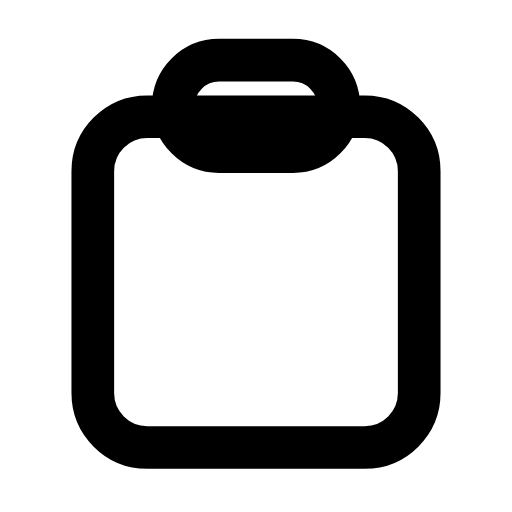
t = 0.00 s
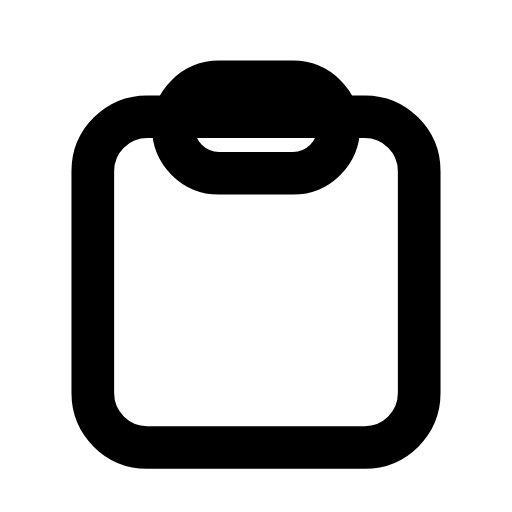
t = 0.24 s
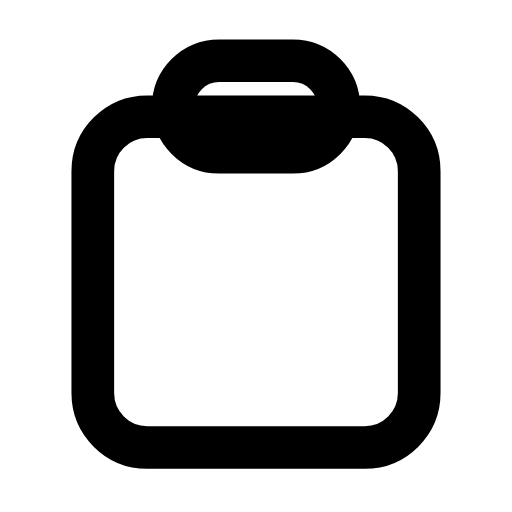
t = 0.47 s
t = 0.68 s: frame unchanged from t = 0.00 s, image omitted
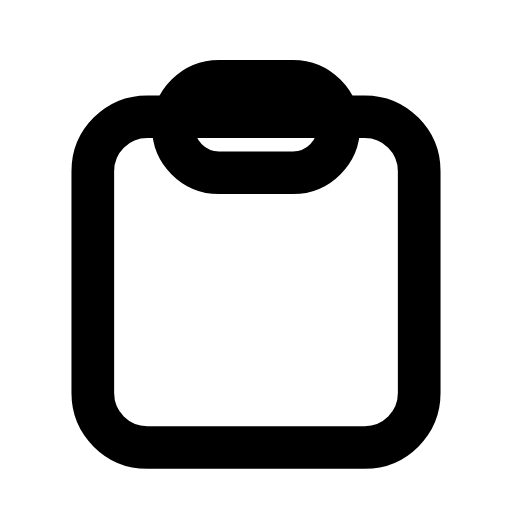
t = 0.95 s
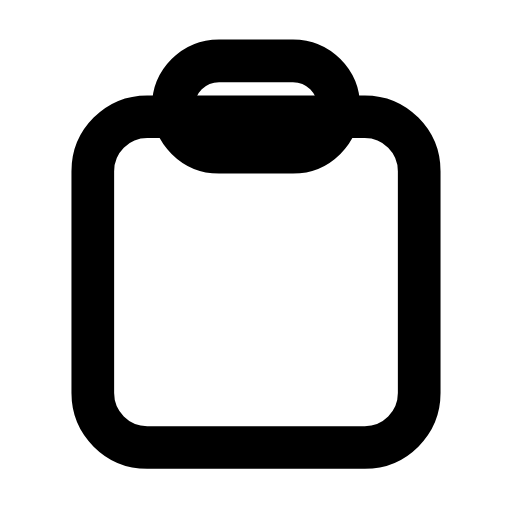
t = 1.16 s

The animated SVG that drew these frames (rendered in a browser with its animation timeline set to each time). Animation: 1 SMIL element (animateTransform=1); one cycle of 1.40 s, repeats indefinitely.

<svg xmlns="http://www.w3.org/2000/svg" width="24" height="24" viewBox="0 0 24 24" fill="none"><g transform="translate(-0.24 -0.239) scale(1.02)"><rect stroke="currentColor" stroke-width="1.961" stroke-linecap="round" stroke-linejoin="round" fill="none" x="4.5" y="5.6" width="15" height="15.2" rx="2.5"></rect><g><animateTransform attributeName="transform" type="translate" values="0 0;0 1;0 0;0 0;0 1;0 0;0 0" keyTimes="0;0.225;0.45;0.6;0.75;0.9;1" dur="1.4s" repeatCount="indefinite" calcMode="spline" keySplines="0.16 1 0.3 1;0.16 1 0.3 1;0.16 1 0.3 1;0.16 1 0.3 1;0.16 1 0.3 1;0.16 1 0.3 1"/><rect stroke="currentColor" stroke-width="1.961" stroke-linecap="round" stroke-linejoin="round" fill="none" x="8.2" y="3" width="7.6" height="4.2" rx="2.1"></rect></g></g></svg>
